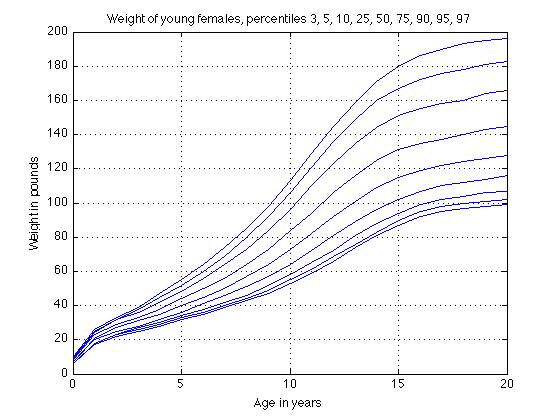

The table this chart was drawn from, first rows:
age, "p3", "p5", "p10", "p25", "p50", "p75", "p90", "p95", "p97"
0, 6, 6, 6, 7, 7, 8, 9, 9, 10
1, 17, 18, 18, 20, 21, 23, 24, 25, 26
2, 22, 23, 23, 25, 27, 29, 32, 32, 33
3, 25, 26, 27, 28, 31, 33, 36, 38, 39
4, 28, 29, 30, 32, 35, 38, 42, 45, 47
5, 32, 33, 34, 36, 40, 44, 48, 52, 55
6, 35, 36, 38, 41, 45, 50, 56, 60, 64
7, 39, 40, 42, 46, 50, 56, 64, 69, 74
8, 43, 44, 46, 51, 57, 64, 73, 80, 85
9, 47, 49, 52, 57, 64, 73, 84, 92, 98
10, 53, 55, 58, 64, 73, 84, 96, 106, 113
11, 59, 61, 65, 72, 82, 94, 110, 121, 129
12, 66, 69, 72, 81, 92, 106, 123, 136, 145
13, 74, 76, 81, 89, 101, 116, 135, 149, 159
14, 81, 83, 88, 96, 109, 125, 144, 160, 171
15, 87, 90, 94, 102, 115, 131, 151, 167, 180
16, 92, 95, 99, 107, 119, 135, 155, 172, 186
17, 95, 98, 102, 110, 122, 137, 158, 176, 190
18, 97, 100, 104, 112, 124, 140, 160, 178, 193
19, 98, 101, 106, 114, 126, 143, 164, 181, 195
20, 99, 102, 107, 116, 128, 145, 166, 183, 196
